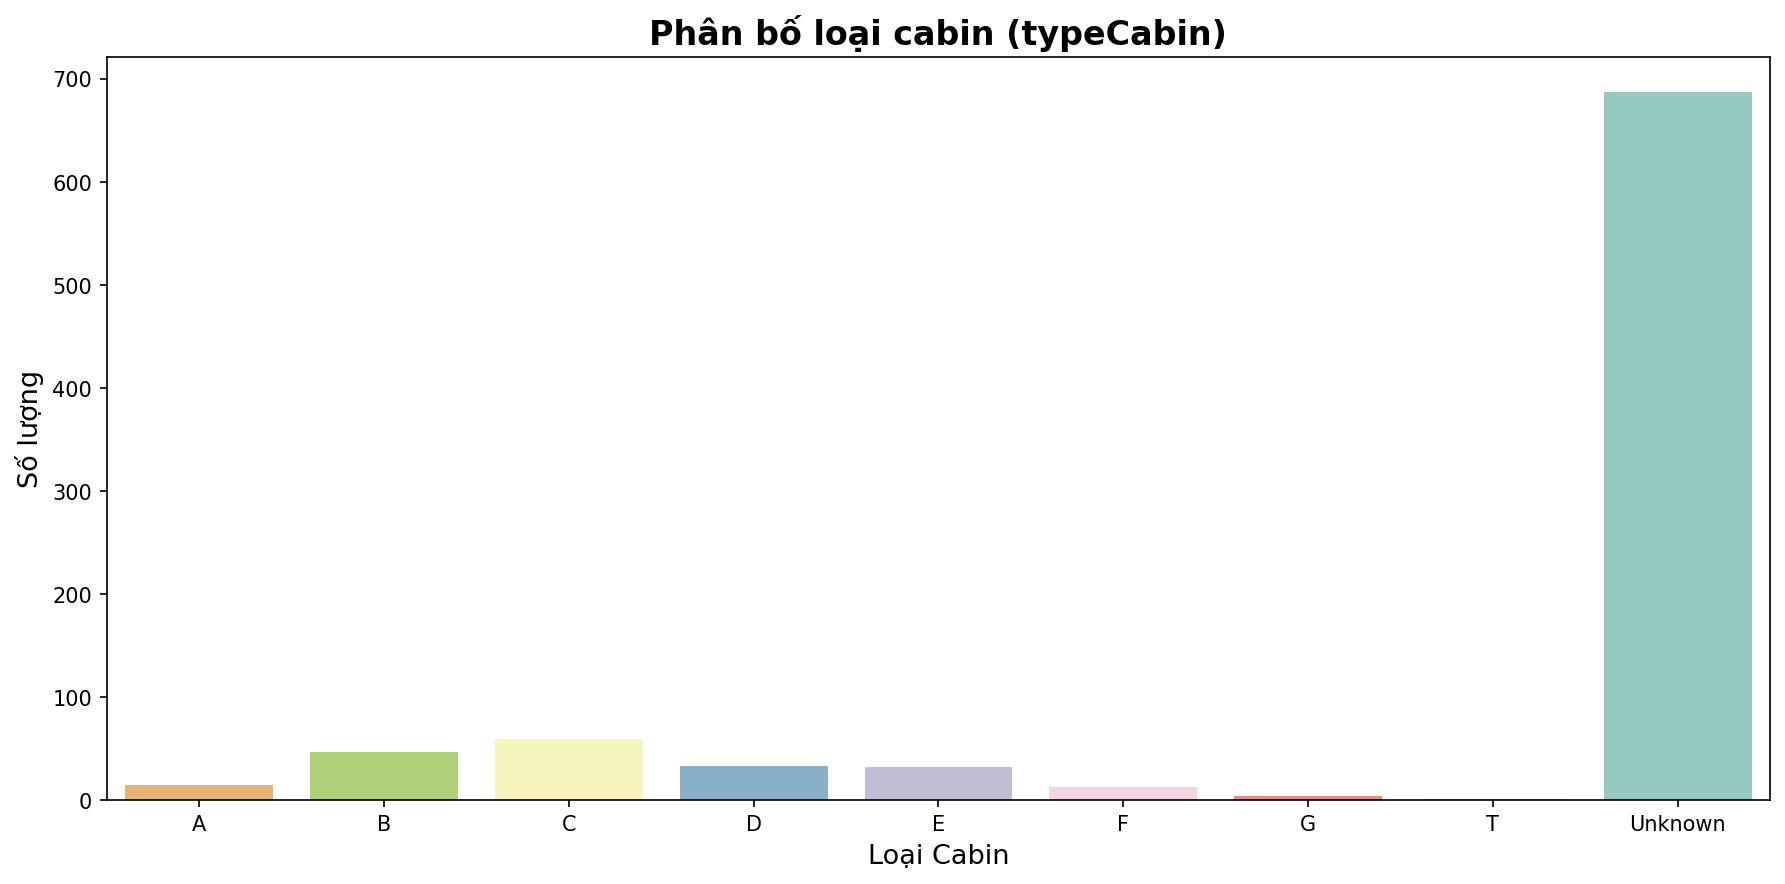

The table this chart was drawn from, first rows:
PassengerId, Survived, Pclass, Sex, Age, SibSp, Parch, Ticket, Fare, Cabin, Embarked, firstName, secondName, Agegroup, namePrefix, familySize, Alone, typeCabin
1, 0, 3, M, 22.0, 1, 0, A/5 21171, 7.25, , S, Braund, Mr. Owen Harris, Adult, Mr, 2, 0, Unknown
2, 1, 1, F, 38.0, 1, 0, PC 17599, 71.28, C85, C, Cumings, Mrs. John Bradley (Florence Briggs Thaye…, Adult, Mrs, 2, 0, C
3, 1, 3, F, 26.0, 0, 0, STON/O2. 3101282, 7.925, , S, Heikkinen, Miss. Laina, Adult, Miss, 1, 1, Unknown
4, 1, 1, F, 35.0, 1, 0, 113803, 53.1, C123, S, Futrelle, Mrs. Jacques Heath (Lily May Peel), Adult, Mrs, 2, 0, C
5, 0, 3, M, 35.0, 0, 0, 373450, 8.05, , S, Allen, Mr. William Henry, Adult, Mr, 1, 1, Unknown
6, 0, 3, M, 25.14, 0, 0, 330877, 8.458, , Q, Moran, Mr. James, Adult, Mr, 1, 1, Unknown
7, 0, 1, M, 54.0, 0, 0, 17463, 51.86, E46, S, McCarthy, Mr. Timothy J, Adult, Mr, 1, 1, E
8, 0, 3, M, 2.0, 3, 1, 349909, 21.07, , S, Palsson, Master. Gosta Leonard, Kid, Master, 5, 0, Unknown
9, 1, 3, F, 27.0, 0, 2, 347742, 11.13, , S, Johnson, Mrs. Oscar W (Elisabeth Vilhelmina Berg), Adult, Mrs, 3, 0, Unknown
10, 1, 2, F, 14.0, 1, 0, 237736, 30.07, , C, Nasser, Mrs. Nicholas (Adele Achem), Teen, Mrs, 2, 0, Unknown
11, 1, 3, F, 4.0, 1, 1, PP 9549, 16.7, G6, S, Sandstrom, Miss. Marguerite Rut, Kid, Miss, 3, 0, G
12, 1, 1, F, 58.0, 0, 0, 113783, 26.55, C103, S, Bonnell, Miss. Elizabeth, Adult, Miss, 1, 1, C
13, 0, 3, M, 20.0, 0, 0, A/5. 2151, 8.05, , S, Saundercock, Mr. William Henry, Adult, Mr, 1, 1, Unknown
14, 0, 3, M, 39.0, 1, 5, 347082, 31.27, , S, Andersson, Mr. Anders Johan, Adult, Mr, 7, 0, Unknown
15, 0, 3, F, 14.0, 0, 0, 350406, 7.854, , S, Vestrom, Miss. Hulda Amanda Adolfina, Teen, Miss, 1, 1, Unknown
16, 1, 2, F, 55.0, 0, 0, 248706, 16.0, , S, Hewlett, Mrs. (Mary D Kingcome), Adult, Mrs, 1, 1, Unknown
17, 0, 3, M, 2.0, 4, 1, 382652, 29.12, , Q, Rice, Master. Eugene, Kid, Master, 6, 0, Unknown
18, 1, 2, M, 29.88, 0, 0, 244373, 13.0, , S, Williams, Mr. Charles Eugene, Adult, Mr, 1, 1, Unknown
19, 0, 3, F, 31.0, 1, 0, 345763, 18.0, , S, Vander Planke, Mrs. Julius (Emelia Maria Vandemoortele), Adult, Mrs, 2, 0, Unknown
20, 1, 3, F, 25.14, 0, 0, 2649, 7.225, , C, Masselmani, Mrs. Fatima, Adult, Mrs, 1, 1, Unknown
21, 0, 2, M, 35.0, 0, 0, 239865, 26.0, , S, Fynney, Mr. Joseph J, Adult, Mr, 1, 1, Unknown
22, 1, 2, M, 34.0, 0, 0, 248698, 13.0, D56, S, Beesley, Mr. Lawrence, Adult, Mr, 1, 1, D
23, 1, 3, F, 15.0, 0, 0, 330923, 8.029, , Q, McGowan, Miss. Anna "Annie", Teen, Miss, 1, 1, Unknown
24, 1, 1, M, 28.0, 0, 0, 113788, 35.5, A6, S, Sloper, Mr. William Thompson, Adult, Mr, 1, 1, A
25, 0, 3, F, 8.0, 3, 1, 349909, 21.07, , S, Palsson, Miss. Torborg Danira, Kid, Miss, 5, 0, Unknown
26, 1, 3, F, 38.0, 1, 5, 347077, 31.39, , S, Asplund, Mrs. Carl Oscar (Selma Augusta Emilia Jo…, Adult, Mrs, 7, 0, Unknown
27, 0, 3, M, 25.14, 0, 0, 2631, 7.225, , C, Emir, Mr. Farred Chehab, Adult, Mr, 1, 1, Unknown
28, 0, 1, M, 19.0, 3, 2, 19950, 263.0, C23 C25 C27, S, Fortune, Mr. Charles Alexander, Adult, Mr, 6, 0, C
29, 1, 3, F, 25.14, 0, 0, 330959, 7.879, , Q, O'Dwyer, Miss. Ellen "Nellie", Adult, Miss, 1, 1, Unknown
30, 0, 3, M, 25.14, 0, 0, 349216, 7.896, , S, Todoroff, Mr. Lalio, Adult, Mr, 1, 1, Unknown
31, 0, 1, M, 40.0, 0, 0, PC 17601, 27.72, , C, Uruchurtu, Don. Manuel E, Adult, Don, 1, 1, Unknown
32, 1, 1, F, 38.23, 1, 0, PC 17569, 146.5, B78, C, Spencer, Mrs. William Augustus (Marie Eugenie), Adult, Mrs, 2, 0, B
33, 1, 3, F, 25.14, 0, 0, 335677, 7.75, , Q, Glynn, Miss. Mary Agatha, Adult, Miss, 1, 1, Unknown
34, 0, 2, M, 66.0, 0, 0, C.A. 24579, 10.5, , S, Wheadon, Mr. Edward H, Older, Mr, 1, 1, Unknown
35, 0, 1, M, 28.0, 1, 0, PC 17604, 82.17, , C, Meyer, Mr. Edgar Joseph, Adult, Mr, 2, 0, Unknown
36, 0, 1, M, 42.0, 1, 0, 113789, 52.0, , S, Holverson, Mr. Alexander Oskar, Adult, Mr, 2, 0, Unknown
37, 1, 3, M, 25.14, 0, 0, 2677, 7.229, , C, Mamee, Mr. Hanna, Adult, Mr, 1, 1, Unknown
38, 0, 3, M, 21.0, 0, 0, A./5. 2152, 8.05, , S, Cann, Mr. Ernest Charles, Adult, Mr, 1, 1, Unknown
39, 0, 3, F, 18.0, 2, 0, 345764, 18.0, , S, Vander Planke, Miss. Augusta Maria, Teen, Miss, 3, 0, Unknown
40, 1, 3, F, 14.0, 1, 0, 2651, 11.24, , C, Nicola-Yarred, Miss. Jamila, Teen, Miss, 2, 0, Unknown
41, 0, 3, F, 40.0, 1, 0, 7546, 9.475, , S, Ahlin, Mrs. Johan (Johanna Persdotter Larsson), Adult, Mrs, 2, 0, Unknown
42, 0, 2, F, 27.0, 1, 0, 11668, 21.0, , S, Turpin, Mrs. William John Robert (Dorothy Ann Wo…, Adult, Mrs, 2, 0, Unknown
43, 0, 3, M, 25.14, 0, 0, 349253, 7.896, , C, Kraeff, Mr. Theodor, Adult, Mr, 1, 1, Unknown
44, 1, 2, F, 3.0, 1, 2, SC/Paris 2123, 41.58, , C, Laroche, Miss. Simonne Marie Anne Andree, Kid, Miss, 4, 0, Unknown
45, 1, 3, F, 19.0, 0, 0, 330958, 7.879, , Q, Devaney, Miss. Margaret Delia, Adult, Miss, 1, 1, Unknown
46, 0, 3, M, 25.14, 0, 0, S.C./A.4. 23567, 8.05, , S, Rogers, Mr. William John, Adult, Mr, 1, 1, Unknown
47, 0, 3, M, 25.14, 1, 0, 370371, 15.5, , Q, Lennon, Mr. Denis, Adult, Mr, 2, 0, Unknown
48, 1, 3, F, 25.14, 0, 0, 14311, 7.75, , Q, O'Driscoll, Miss. Bridget, Adult, Miss, 1, 1, Unknown
49, 0, 3, M, 25.14, 2, 0, 2662, 21.68, , C, Samaan, Mr. Youssef, Adult, Mr, 3, 0, Unknown
50, 0, 3, F, 18.0, 1, 0, 349237, 17.8, , S, Arnold-Franchi, Mrs. Josef (Josefine Franchi), Teen, Mrs, 2, 0, Unknown
51, 0, 3, M, 7.0, 4, 1, 3101295, 39.69, , S, Panula, Master. Juha Niilo, Kid, Master, 6, 0, Unknown
52, 0, 3, M, 21.0, 0, 0, A/4. 39886, 7.8, , S, Nosworthy, Mr. Richard Cater, Adult, Mr, 1, 1, Unknown
53, 1, 1, F, 49.0, 1, 0, PC 17572, 76.73, D33, C, Harper, Mrs. Henry Sleeper (Myna Haxtun), Adult, Mrs, 2, 0, D
54, 1, 2, F, 29.0, 1, 0, 2926, 26.0, , S, Faunthorpe, Mrs. Lizzie (Elizabeth Anne Wilkinson), Adult, Mrs, 2, 0, Unknown
55, 0, 1, M, 65.0, 0, 1, 113509, 61.98, B30, C, Ostby, Mr. Engelhart Cornelius, Older, Mr, 2, 0, B
56, 1, 1, M, 38.23, 0, 0, 19947, 35.5, C52, S, Woolner, Mr. Hugh, Adult, Mr, 1, 1, C
57, 1, 2, F, 21.0, 0, 0, C.A. 31026, 10.5, , S, Rugg, Miss. Emily, Adult, Miss, 1, 1, Unknown
58, 0, 3, M, 28.5, 0, 0, 2697, 7.229, , C, Novel, Mr. Mansouer, Adult, Mr, 1, 1, Unknown
59, 1, 2, F, 5.0, 1, 2, C.A. 34651, 27.75, , S, West, Miss. Constance Mirium, Kid, Miss, 4, 0, Unknown
60, 0, 3, M, 11.0, 5, 2, CA 2144, 46.9, , S, Goodwin, Master. William Frederick, Kid, Master, 8, 0, Unknown
... 831 more rows
